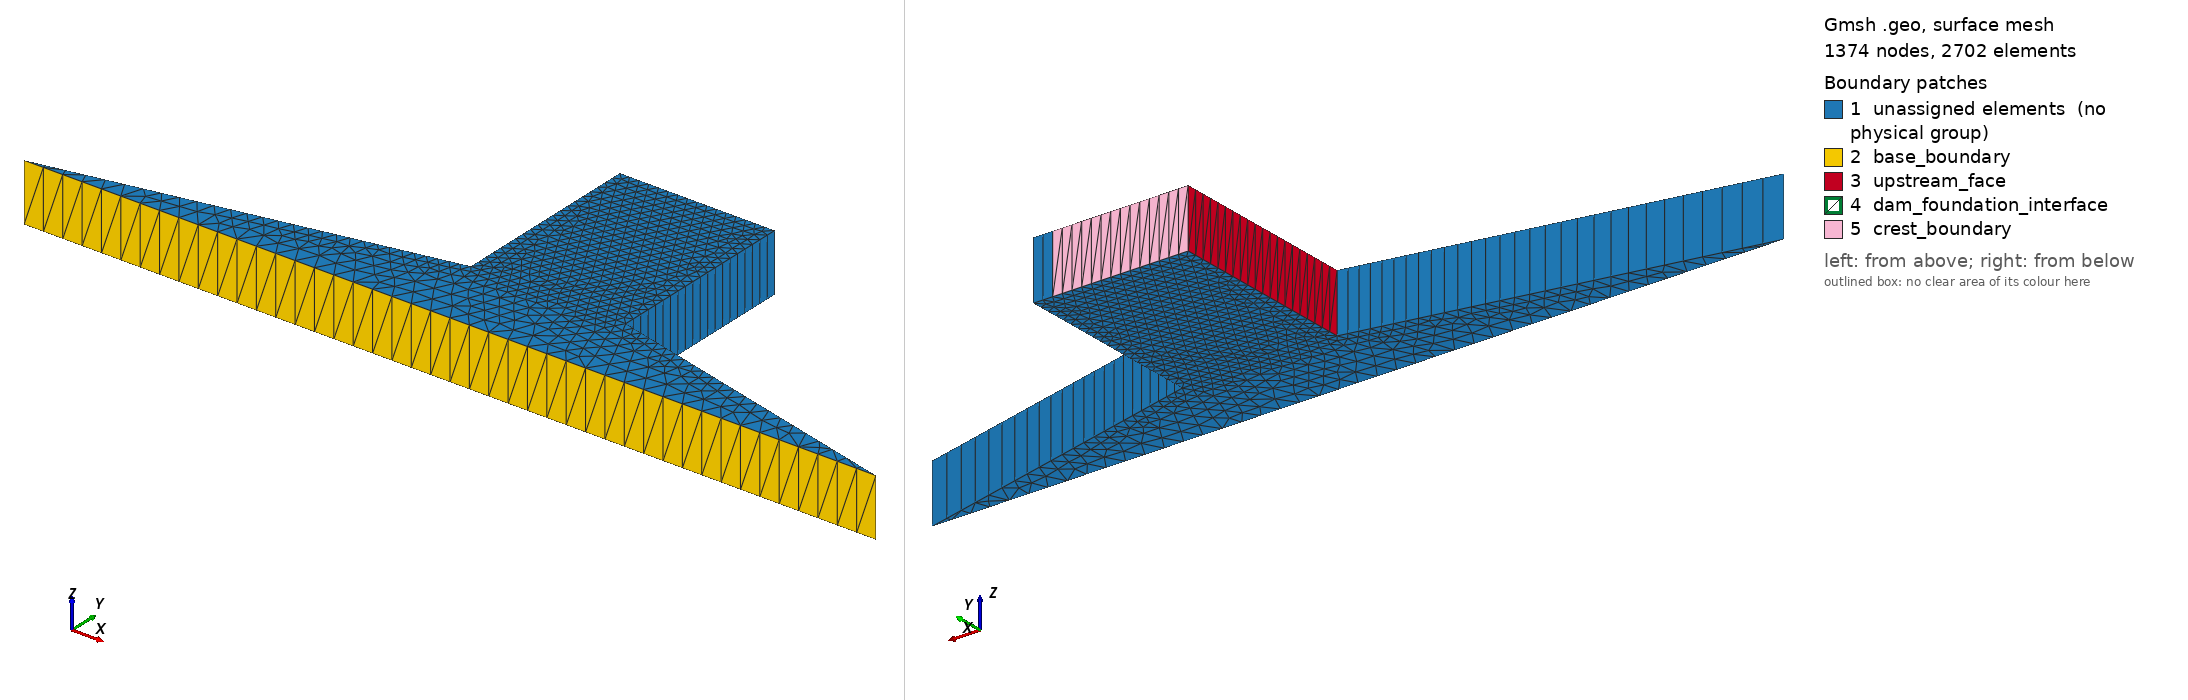

Gmsh geometry script, surface-meshed: 1374 nodes, 2702 surface elements. Boundary patches (legend numbers): 1 unassigned elements (no physical group), 2 base_boundary, 3 upstream_face, 4 dam_foundation_interface, 5 crest_boundary. Left view from above one corner, right view from below the opposite corner. Legend entries are the model's physical surfaces; 'unassigned elements' are surfaces in no physical group. The drawing asked Gmsh for element sizes between 1% and 20% of the model's largest extent; the script's own settings can give other sizes.

=== gravity_dam_3d.geo (drawn) ===
// --------------------- 几何参数 ---------------------
dam_height = 100.0;
dam_base_width = 80.0;
dam_crest_width = 10.0;
foundation_depth = 40.0;
thickness = 30.0;                     // 跨坝厚度

// --------------------- 坐标点 ---------------------
Point(1) = {0, 0, 0, 5.0};                                                 // 坝踵底部
Point(2) = {dam_base_width, 0, 0, 5.0};                                    // 坝趾底部
Point(3) = {dam_base_width, dam_height, 0, 5.0};                           // 坝趾顶部
Point(4) = {dam_base_width - dam_crest_width, dam_height, 0, 5.0};        // 坝顶下游点
Point(5) = {0, dam_height, 0, 5.0};                                        // 坝顶上游点
Point(6) = {-2 * dam_height, -foundation_depth, 0, 10.0};                 // 地基左下角
Point(7) = {3 * dam_base_width, -foundation_depth, 0, 10.0};              // 地基右下角

// --------------------- 边界线段 ---------------------
Line(1) = {1, 2};
Line(2) = {2, 3};
Line(3) = {3, 4};
Line(4) = {4, 5};
Line(5) = {5, 1};

Line(6) = {1, 6};
Line(7) = {6, 7};
Line(8) = {7, 2};

// --------------------- 闭合区域 ---------------------
Line Loop(10) = {1, 2, 3, 4, 5};
Plane Surface(20) = {10};

Line Loop(11) = {-1, 6, 7, 8};
Plane Surface(21) = {11};

// --------------------- 三维拉伸 ---------------------
// 先拉伸边界线以生成侧面标记
base_sur[] = Extrude {0, 0, thickness} { Line{7}; Layers{1}; };
upstream_sur[] = Extrude {0, 0, thickness} { Line{5}; Layers{1}; };
contact_sur[] = Extrude {0, 0, thickness} { Line{1}; Layers{1}; };
crest_sur[] = Extrude {0, 0, thickness} { Line{4}; Layers{1}; };

// 然后拉伸区域生成体网格
out_dam[] = Extrude {0, 0, thickness} { Surface{20}; Layers{1}; Recombine; };
out_fdn[] = Extrude {0, 0, thickness} { Surface{21}; Layers{1}; Recombine; };

// --------------------- 物理分组 ---------------------
// Block（区域）
Physical Volume("dam_body", 101) = {out_dam[1]};
Physical Volume("foundation_body", 102) = {out_fdn[1]};

// Sideset（边界）
Physical Surface("base_boundary", 201) = {base_sur[1]};
Physical Surface("upstream_face", 202) = {upstream_sur[1]};
Physical Surface("dam_foundation_interface", 203) = {contact_sur[1]};
Physical Surface("crest_boundary", 204) = {crest_sur[1]};

// --------------------- 网格控制 & 生成 ---------------------
Mesh.ElementOrder = 1;              // 一阶单元即可
Mesh.Algorithm = 5;                 // 网格划分算法（Frontal-Delaunay）
Mesh.MshFileVersion = 2.2;          // 使用 MSH v2 以便与 MOOSE 兼容

// 生成网格
Mesh 3;                             // 生成三维单元
